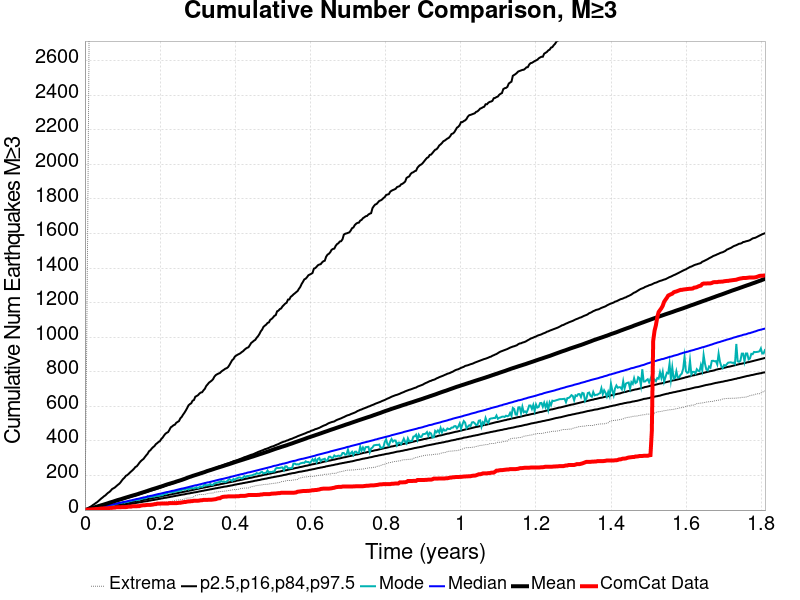

Values plotted in this chart, from the file beside it:
Time (years), ComCat Data, Simulation Mean, Simulation Median, Simulation Mode, Simulation Minimum, Simulation Maximum, 2.5 %-ile, 16 %-ile, 84 %-ile, 97.5 %-ile
0.0, 0.0, 0.0, 0.0, 0.0, 0.0, 0.0, 0.0, 0.0, 0.0, 0.0
0.003627, 2.0, 1.977, 1.0, 1.0, 0.0, 717.0, 0.0, 0.0, 3.0, 5.0
0.007253, 2.0, 4.303, 3.0, 2.0, 0.0, 1612, 0.0, 1.0, 5.0, 10.0
0.01088, 3.0, 6.595, 4.0, 4.0, 0.0, 2703, 1.0, 2.0, 7.0, 15.0
0.01451, 3.0, 8.801, 6.0, 6.0, 0.0, 3152, 1.0, 3.0, 9.0, 19.0
0.01813, 4.0, 10.92, 7.0, 7.0, 0.0, 3413, 2.0, 4.0, 12.0, 24.0
0.02176, 5.0, 13.21, 9.0, 8.0, 0.0, 3590, 3.0, 6.0, 14.0, 30.0
0.02539, 5.0, 15.47, 11.0, 10.0, 0.0, 3765, 4.0, 7.0, 16.0, 35.0
0.02901, 6.0, 18.16, 12.0, 12.0, 0.0, 3857, 5.0, 8.0, 18.0, 41.0
0.03264, 6.0, 20.45, 14.0, 12.0, 0.0, 4703, 6.0, 9.0, 20.0, 46.0
0.03627, 7.0, 22.92, 15.0, 14.0, 2.0, 5150, 7.0, 11.0, 22.0, 53.0
0.03989, 8.0, 25.32, 17.0, 15.0, 2.0, 5451, 8.0, 12.0, 25.0, 60.0
0.04352, 9.0, 27.7, 19.0, 17.0, 3.0, 5650, 9.0, 13.0, 27.0, 67.0
0.04715, 9.0, 29.9, 20.0, 18.0, 3.0, 5821, 10.0, 15.0, 29.0, 73.0
0.05077, 10.0, 32.29, 22.0, 20.0, 4.0, 5950, 12.0, 16.0, 31.0, 80.0
0.0544, 10.0, 34.82, 24.0, 22.0, 5.0, 6062, 13.0, 18.0, 34.0, 85.0
0.05803, 10.0, 37.17, 25.0, 24.0, 6.0, 6179, 14.0, 19.0, 36.0, 93.0
0.06165, 10.0, 39.69, 27.0, 24.0, 6.0, 6280, 15.0, 20.0, 38.0, 100.0
0.06528, 12.0, 42.52, 29.0, 25.0, 7.0, 6369, 16.0, 22.0, 40.0, 105.0
0.06891, 13.0, 44.87, 31.0, 27.0, 7.0, 6449, 17.0, 23.0, 43.0, 113.0
0.07253, 13.0, 47.26, 32.0, 29.0, 8.0, 6531, 19.0, 25.0, 45.0, 122.0
0.07616, 14.0, 49.75, 34.0, 29.0, 10.0, 6593, 20.0, 26.0, 47.0, 126.0
0.07978, 14.0, 52.51, 36.0, 32.0, 11.0, 6665, 21.0, 27.0, 49.0, 131.0
0.08341, 16.0, 55.11, 37.0, 37.0, 11.0, 7374, 22.0, 29.0, 52.0, 138.0
0.08704, 16.0, 57.64, 39.0, 38.0, 13.0, 8108, 23.0, 30.0, 54.0, 145.0
0.09066, 16.0, 59.89, 41.0, 40.0, 14.0, 8587, 25.0, 32.0, 56.0, 151.0
0.09429, 16.0, 62.13, 42.0, 41.0, 14.0, 8936, 26.0, 33.0, 58.0, 159.0
0.09792, 17.0, 64.37, 44.0, 42.0, 14.0, 9197, 27.0, 35.0, 61.0, 170.0
0.1015, 17.0, 67.07, 46.0, 45.0, 14.0, 9478, 28.0, 36.0, 63.0, 180.0
0.1052, 17.0, 69.53, 48.0, 43.0, 16.0, 9657, 30.0, 38.0, 65.0, 187.0
0.1088, 17.0, 72.02, 49.0, 47.0, 17.0, 9843, 31.0, 39.0, 68.0, 198.0
0.1124, 18.0, 74.41, 51.0, 47.0, 19.0, 10032, 32.0, 40.0, 70.0, 202.0
0.1161, 20.0, 76.8, 53.0, 48.0, 19.0, 10388, 34.0, 42.0, 73.0, 209.0
0.1197, 20.0, 79.22, 55.0, 52.0, 20.0, 10537, 35.0, 43.0, 75.0, 217.0
0.1233, 20.0, 81.52, 56.0, 52.0, 21.0, 10669, 36.0, 45.0, 77.0, 224.0
0.1269, 22.0, 83.78, 58.0, 55.0, 23.0, 10789, 38.0, 47.0, 80.0, 231.0
0.1306, 22.0, 86.05, 60.0, 56.0, 24.0, 10938, 39.0, 48.0, 82.0, 239.0
0.1342, 22.0, 88.29, 62.0, 59.0, 24.0, 11033, 40.0, 50.0, 84.0, 249.0
0.1378, 22.0, 90.52, 64.0, 57.0, 24.0, 11130, 42.0, 51.0, 87.0, 253.0
0.1414, 23.0, 93.13, 65.0, 59.0, 26.0, 11223, 43.0, 53.0, 89.0, 263.0
0.1451, 23.0, 95.91, 67.0, 59.0, 26.0, 11325, 45.0, 54.0, 92.0, 274.0
0.1487, 26.0, 98.37, 69.0, 65.0, 29.0, 11425, 46.0, 56.0, 94.0, 283.0
0.1523, 27.0, 100.8, 71.0, 65.0, 30.0, 11506, 47.0, 57.0, 97.0, 290.0
0.1559, 28.0, 103.4, 73.0, 68.0, 31.0, 11586, 49.0, 59.0, 100.0, 296.0
0.1596, 28.0, 105.8, 74.0, 68.0, 32.0, 11653, 50.0, 60.0, 102.0, 307.0
0.1632, 29.0, 108.5, 76.0, 70.0, 33.0, 11715, 51.0, 62.0, 104.0, 317.0
0.1668, 30.0, 111.1, 78.0, 80.0, 34.0, 11782, 52.0, 63.0, 107.0, 326.0
0.1704, 30.0, 113.9, 80.0, 75.0, 36.0, 11858, 54.0, 65.0, 109.0, 340.0
0.1741, 30.0, 116.6, 82.0, 75.0, 36.0, 11915, 55.0, 66.0, 112.0, 346.0
0.1777, 31.0, 119.3, 83.0, 77.0, 36.0, 11996, 57.0, 68.0, 114.0, 356.0
0.1813, 32.0, 121.7, 85.0, 78.0, 36.0, 12038, 58.0, 70.0, 116.0, 364.0
0.185, 34.0, 124, 87.0, 78.0, 37.0, 12078, 59.0, 71.0, 119.0, 370.0
0.1886, 34.0, 126.5, 89.0, 83.0, 37.0, 12116, 61.0, 73.0, 121.0, 381.0
0.1922, 37.0, 128.8, 91.0, 82.0, 38.0, 12171, 62.0, 74.0, 125.0, 387.0
0.1958, 37.0, 131.5, 93.0, 82.0, 41.0, 12206, 64.0, 76.0, 126.0, 394.0
0.1995, 37.0, 134.1, 94.0, 84.0, 43.0, 12266, 65.0, 78.0, 129.0, 399.0
0.2031, 38.0, 136.5, 96.0, 86.0, 44.0, 12299, 67.0, 79.0, 132.0, 411.0
0.2067, 38.0, 138.9, 98.0, 86.0, 45.0, 12336, 68.0, 81.0, 134.0, 419.0
0.2103, 38.0, 141.9, 100.0, 95.0, 45.0, 12390, 70.0, 83.0, 138.0, 431.0
0.214, 38.0, 144.6, 102.0, 92.0, 46.0, 12425, 71.0, 84.0, 140.0, 441.0
... 440 more rows
